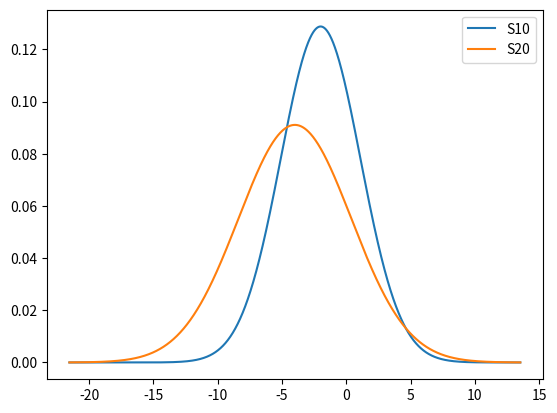

Source code (Python):
import matplotlib.pyplot as plt
import numpy as np


def gaussian(mu, sigma2):
    def g(x):
        return (1 / np.sqrt(2 * np.pi * sigma2)) * np.exp(- (x - mu) ** 2 / (2 * sigma2))
    return g


def simple_random_work(n, p):
    return gaussian(n * (2 * p - 1), 4 * n * p * (1 - p))


def srw_range(n, p, m):
    mu = n * (2 * p - 1)
    sigma2 = 4 * n * p * (1 - p)
    min = mu - m * np.sqrt(sigma2)
    max = mu + m * np.sqrt(sigma2)
    return np.arange(min, max, 0.01)

x = srw_range(20, 0.4, 4)

s10 = simple_random_work(10, 0.4)
s20 = simple_random_work(20, 0.4)

plt.plot(x, s10(x), label="S10")
plt.plot(x, s20(x), label="S20")

plt.legend()
plt.show()
